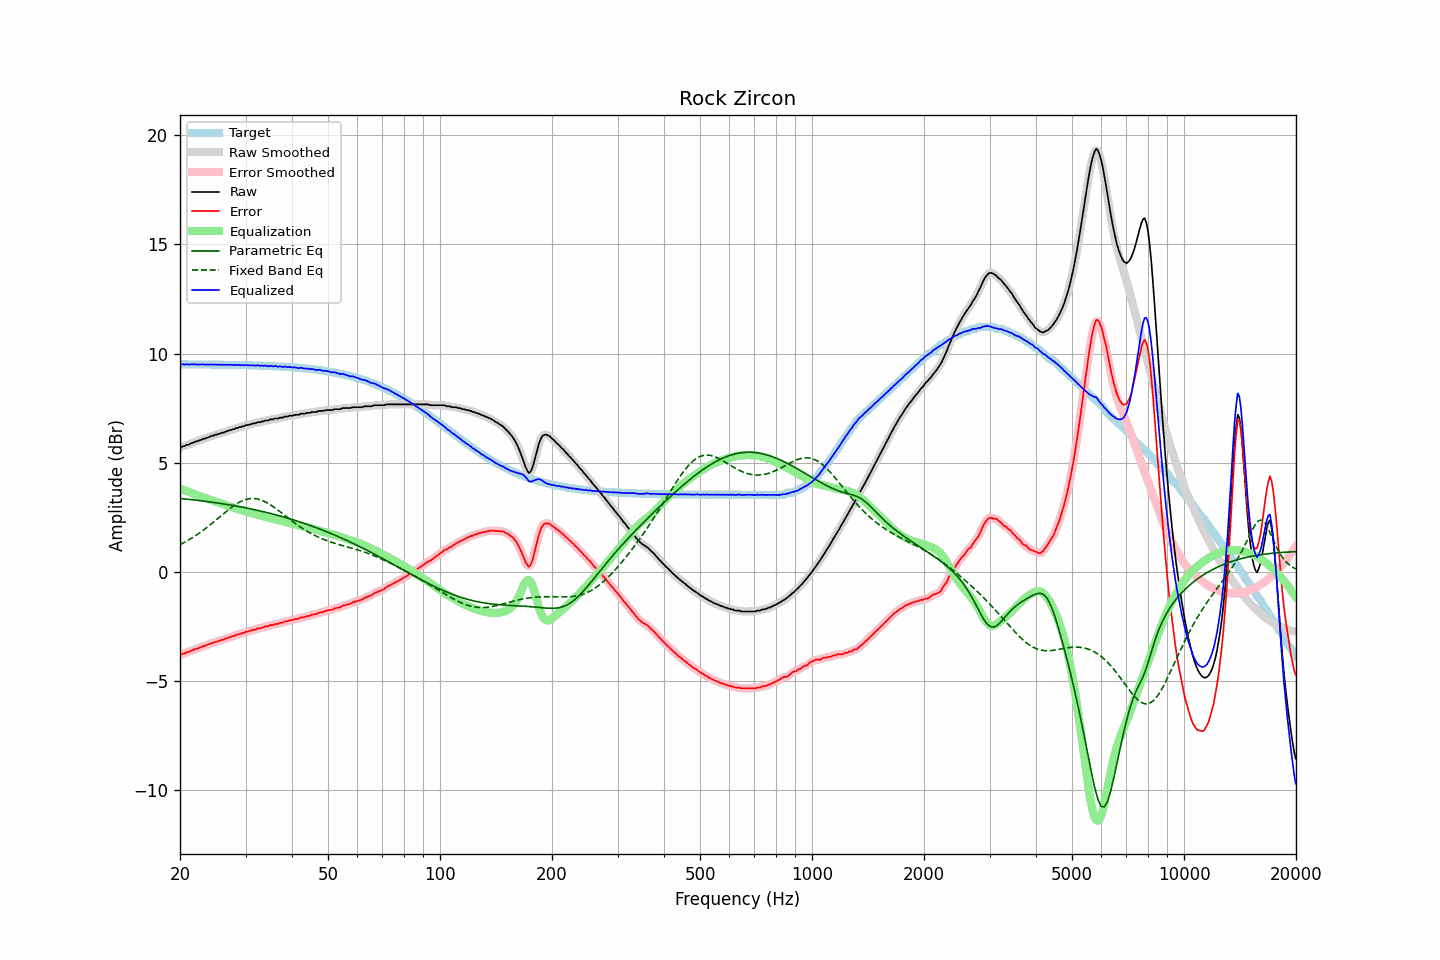

Source data for this figure (header and first rows):
frequency, raw, error, smoothed, error_smoothed, equalization, parametric_eq, fixed_band_eq, equalized_raw, equalized_smoothed, target
20.00, 5.69, -3.81, 5.69, -3.81, 3.81, 3.36, 1.24, 9.51, 9.51, 9.51
20.20, 5.72, -3.78, 5.72, -3.78, 3.79, 3.35, 1.28, 9.51, 9.51, 9.51
20.40, 5.75, -3.75, 5.75, -3.76, 3.76, 3.35, 1.32, 9.51, 9.51, 9.51
20.61, 5.76, -3.74, 5.78, -3.73, 3.73, 3.34, 1.36, 9.49, 9.50, 9.51
20.81, 5.81, -3.69, 5.80, -3.71, 3.70, 3.33, 1.40, 9.51, 9.50, 9.50
21.02, 5.82, -3.68, 5.83, -3.68, 3.67, 3.32, 1.44, 9.50, 9.50, 9.50
21.23, 5.85, -3.65, 5.86, -3.65, 3.65, 3.32, 1.48, 9.50, 9.50, 9.50
21.44, 5.89, -3.61, 5.88, -3.62, 3.62, 3.31, 1.53, 9.51, 9.50, 9.50
21.66, 5.91, -3.59, 5.92, -3.58, 3.59, 3.30, 1.58, 9.50, 9.51, 9.50
21.87, 5.94, -3.56, 5.94, -3.56, 3.56, 3.29, 1.62, 9.51, 9.50, 9.50
22.09, 5.97, -3.53, 5.97, -3.53, 3.53, 3.28, 1.67, 9.51, 9.50, 9.50
22.31, 5.98, -3.52, 5.99, -3.51, 3.51, 3.27, 1.72, 9.49, 9.50, 9.50
22.54, 6.02, -3.48, 6.02, -3.48, 3.48, 3.26, 1.77, 9.50, 9.50, 9.50
22.76, 6.04, -3.46, 6.05, -3.45, 3.45, 3.26, 1.83, 9.50, 9.50, 9.50
22.99, 6.07, -3.43, 6.07, -3.43, 3.43, 3.25, 1.88, 9.50, 9.50, 9.50
23.22, 6.10, -3.40, 6.10, -3.40, 3.40, 3.24, 1.93, 9.50, 9.50, 9.50
23.45, 6.11, -3.38, 6.12, -3.38, 3.37, 3.23, 1.99, 9.49, 9.50, 9.50
23.69, 6.15, -3.34, 6.15, -3.35, 3.35, 3.22, 2.05, 9.50, 9.49, 9.50
23.92, 6.17, -3.32, 6.18, -3.32, 3.32, 3.21, 2.11, 9.49, 9.50, 9.50
24.16, 6.20, -3.29, 6.20, -3.29, 3.29, 3.20, 2.17, 9.50, 9.50, 9.50
24.40, 6.23, -3.26, 6.23, -3.27, 3.27, 3.19, 2.22, 9.50, 9.50, 9.49
24.65, 6.24, -3.25, 6.25, -3.24, 3.24, 3.18, 2.29, 9.49, 9.50, 9.49
24.89, 6.28, -3.21, 6.27, -3.22, 3.22, 3.17, 2.35, 9.50, 9.49, 9.49
25.14, 6.28, -3.21, 6.29, -3.20, 3.20, 3.16, 2.41, 9.48, 9.49, 9.49
25.39, 6.32, -3.17, 6.32, -3.17, 3.17, 3.14, 2.47, 9.50, 9.49, 9.49
25.65, 6.33, -3.16, 6.34, -3.15, 3.15, 3.13, 2.53, 9.48, 9.49, 9.49
25.91, 6.37, -3.12, 6.36, -3.13, 3.13, 3.12, 2.60, 9.50, 9.49, 9.49
26.16, 6.37, -3.11, 6.38, -3.10, 3.10, 3.11, 2.66, 9.47, 9.48, 9.49
26.43, 6.41, -3.07, 6.41, -3.08, 3.08, 3.10, 2.72, 9.49, 9.48, 9.49
26.69, 6.43, -3.05, 6.43, -3.05, 3.05, 3.09, 2.78, 9.48, 9.48, 9.48
26.96, 6.46, -3.02, 6.46, -3.02, 3.02, 3.08, 2.84, 9.49, 9.49, 9.48
27.23, 6.49, -2.99, 6.49, -3.00, 3.00, 3.06, 2.90, 9.49, 9.49, 9.48
27.50, 6.50, -2.98, 6.51, -2.97, 2.97, 3.05, 2.95, 9.48, 9.48, 9.48
27.77, 6.53, -2.95, 6.53, -2.95, 2.95, 3.04, 3.00, 9.48, 9.48, 9.48
28.05, 6.54, -2.93, 6.55, -2.93, 2.92, 3.02, 3.06, 9.47, 9.47, 9.48
28.33, 6.59, -2.88, 6.58, -2.90, 2.90, 3.01, 3.10, 9.49, 9.48, 9.48
28.62, 6.59, -2.88, 6.60, -2.87, 2.87, 3.00, 3.15, 9.47, 9.48, 9.48
28.90, 6.63, -2.84, 6.63, -2.85, 2.85, 2.98, 3.19, 9.48, 9.48, 9.47
29.19, 6.63, -2.84, 6.64, -2.83, 2.83, 2.97, 3.23, 9.46, 9.47, 9.47
29.48, 6.67, -2.80, 6.67, -2.80, 2.80, 2.96, 3.26, 9.48, 9.47, 9.47
29.78, 6.67, -2.80, 6.69, -2.78, 2.78, 2.94, 3.29, 9.46, 9.47, 9.47
30.08, 6.72, -2.74, 6.71, -2.76, 2.76, 2.93, 3.31, 9.48, 9.47, 9.47
30.38, 6.72, -2.74, 6.73, -2.74, 2.74, 2.91, 3.33, 9.46, 9.46, 9.46
30.68, 6.74, -2.72, 6.75, -2.72, 2.72, 2.90, 3.35, 9.46, 9.46, 9.46
30.99, 6.76, -2.70, 6.76, -2.70, 2.70, 2.88, 3.36, 9.46, 9.46, 9.46
31.30, 6.78, -2.68, 6.78, -2.68, 2.68, 2.87, 3.36, 9.46, 9.45, 9.46
31.61, 6.80, -2.65, 6.80, -2.66, 2.66, 2.85, 3.36, 9.46, 9.46, 9.46
31.93, 6.80, -2.65, 6.82, -2.63, 2.64, 2.84, 3.35, 9.44, 9.46, 9.45
32.24, 6.85, -2.60, 6.83, -2.62, 2.62, 2.82, 3.34, 9.47, 9.45, 9.45
32.57, 6.85, -2.60, 6.85, -2.60, 2.60, 2.80, 3.32, 9.45, 9.45, 9.45
32.89, 6.85, -2.59, 6.87, -2.58, 2.58, 2.79, 3.30, 9.43, 9.44, 9.45
33.22, 6.89, -2.55, 6.88, -2.56, 2.56, 2.77, 3.27, 9.45, 9.44, 9.44
33.55, 6.89, -2.55, 6.90, -2.54, 2.54, 2.75, 3.24, 9.43, 9.44, 9.44
33.89, 6.93, -2.50, 6.92, -2.52, 2.52, 2.73, 3.21, 9.45, 9.44, 9.44
34.23, 6.93, -2.50, 6.93, -2.50, 2.50, 2.72, 3.17, 9.43, 9.43, 9.43
34.57, 6.93, -2.50, 6.95, -2.48, 2.48, 2.70, 3.13, 9.41, 9.43, 9.43
34.92, 6.98, -2.45, 6.96, -2.47, 2.46, 2.68, 3.08, 9.44, 9.42, 9.43
35.27, 6.98, -2.44, 6.98, -2.44, 2.44, 2.66, 3.03, 9.43, 9.43, 9.43
35.62, 6.98, -2.44, 7.00, -2.42, 2.43, 2.64, 2.98, 9.41, 9.43, 9.42
35.97, 7.02, -2.39, 7.01, -2.41, 2.41, 2.62, 2.93, 9.43, 9.42, 9.42
... 635 more rows
